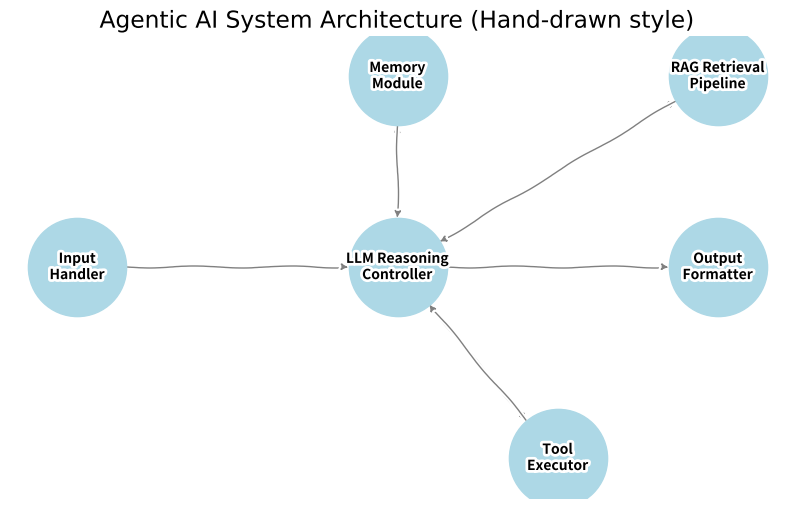

Here is the Python script that generated this plot:
import matplotlib.pyplot as plt
import networkx as nx

plt.xkcd()

G = nx.DiGraph()

nodes = [
    "Input\nHandler",
    "Memory\nModule",
    "RAG Retrieval\nPipeline",
    "LLM Reasoning\nController",
    "Tool\nExecutor",
    "Output\nFormatter"
]

G.add_edges_from([
    ("Input\nHandler", "LLM Reasoning\nController"),
    ("LLM Reasoning\nController", "Memory\nModule"),
    ("Memory\nModule", "LLM Reasoning\nController"),
    ("LLM Reasoning\nController", "RAG Retrieval\nPipeline"),
    ("RAG Retrieval\nPipeline", "LLM Reasoning\nController"),
    ("LLM Reasoning\nController", "Tool\nExecutor"),
    ("Tool\nExecutor", "LLM Reasoning\nController"),
    ("LLM Reasoning\nController", "Output\nFormatter")
])

pos = {
    "Input\nHandler": (0, 2),
    "Memory\nModule": (2, 3.5),
    "RAG Retrieval\nPipeline": (4, 3.5),
    "Tool\nExecutor": (3, 0.5),
    "LLM Reasoning\nController": (2, 2),
    "Output\nFormatter": (4, 2)
}

fig, ax = plt.subplots(figsize=(10, 6))
nx.draw(G, pos, with_labels=True, node_size=5000, node_color="lightblue",
        font_size=10, font_weight="bold", arrows=True, ax=ax,
        edge_color="gray", node_shape="o")

plt.title("Agentic AI System Architecture (Hand-drawn style)")
plt.savefig("architecture_diagram.png", bbox_inches='tight')
